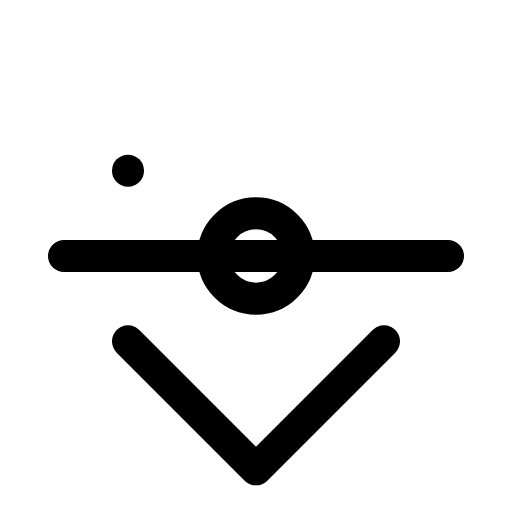
t = 0.00 s
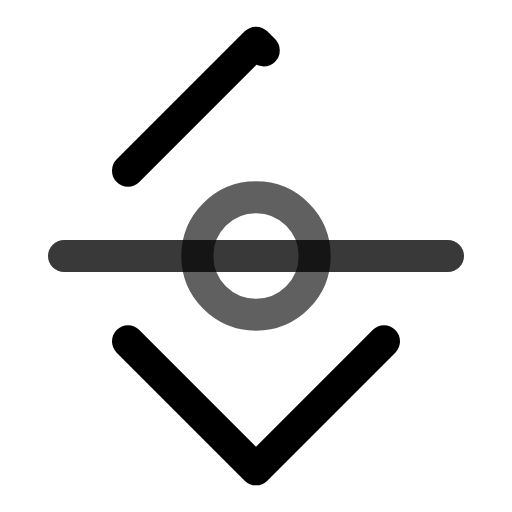
t = 0.75 s
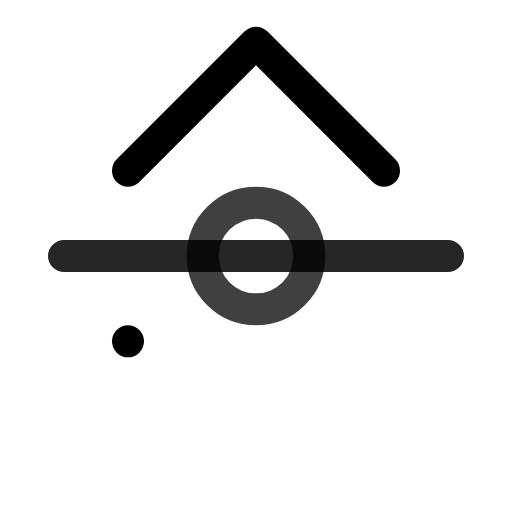
t = 1.50 s
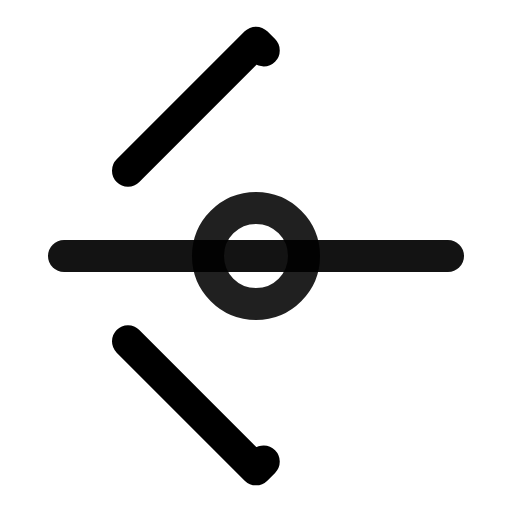
t = 2.25 s
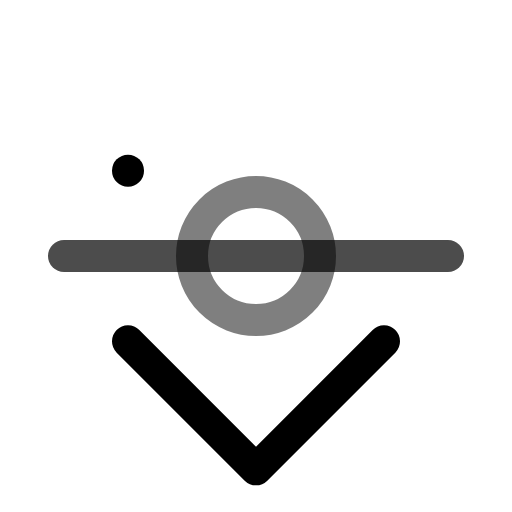
t = 3.00 s
t = 3.75 s: frame unchanged from t = 2.25 s, image omitted

The animated SVG that drew these frames (rendered in a browser with its animation timeline set to each time). Animation: 5 SMIL elements (animate=5); one cycle of 4.50 s, repeats indefinitely.

<svg viewBox="0 0 24 24" width="24" height="24" fill="none" stroke="currentColor" stroke-width="1.5" stroke-linecap="round" stroke-linejoin="round" xmlns="http://www.w3.org/2000/svg">
  <path d="M3 12h18">
    <animate attributeName="opacity" values="1;0.7;1" dur="2s" repeatCount="indefinite"/>
  </path>
  <path d="M6 8l6-6 6 6">
    <animate attributeName="stroke-dasharray" values="0 18;18 0;0 18" dur="3s" repeatCount="indefinite"/>
  </path>
  <path d="M6 16l6 6 6-6">
    <animate attributeName="stroke-dasharray" values="0 18;18 0;0 18" dur="3s" begin="1.5s" repeatCount="indefinite"/>
  </path>
  <circle cx="12" cy="12" r="2">
    <animate attributeName="r" values="2;3;2" dur="2s" repeatCount="indefinite"/>
    <animate attributeName="opacity" values="1;0.5;1" dur="2s" repeatCount="indefinite"/>
  </circle>
</svg>
